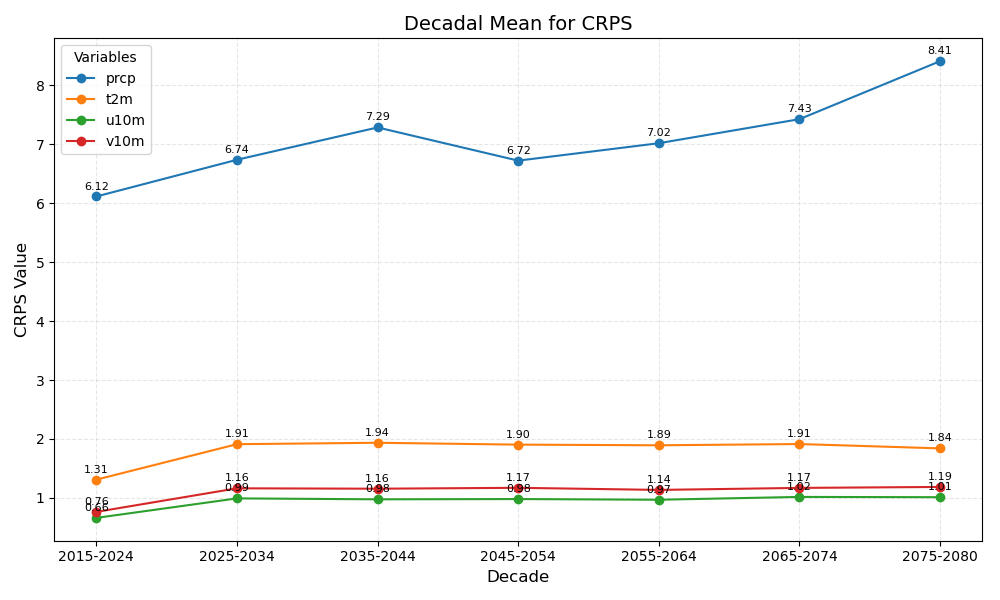

Source data for this figure (header and first rows):
year_bin	prcp	t2m	u10m	v10m
2015-2024	6.12	1.31	0.66	0.76
2025-2034	6.74	1.91	0.99	1.16
2035-2044	7.29	1.94	0.98	1.16
2045-2054	6.72	1.90	0.98	1.17
2055-2064	7.02	1.89	0.97	1.14
2065-2074	7.43	1.91	1.02	1.17
2075-2080	8.41	1.84	1.01	1.19
